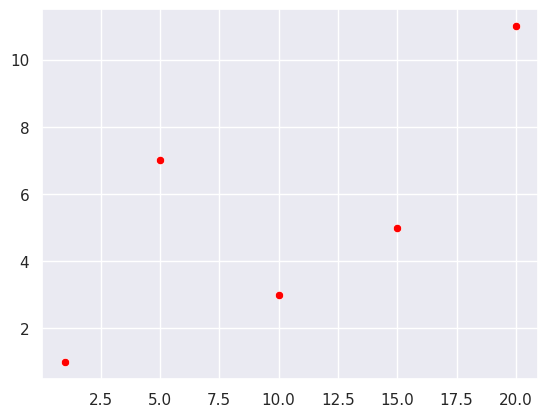

Recreate this plot in Python.
import seaborn as sns
import matplotlib.pyplot as plt

sns.set_theme()
x = [1, 5, 10, 15, 20]
y = [1, 7, 3, 5, 11]
sns.scatterplot(x=x, y=y, color='red', marker='o')
plt.show()
